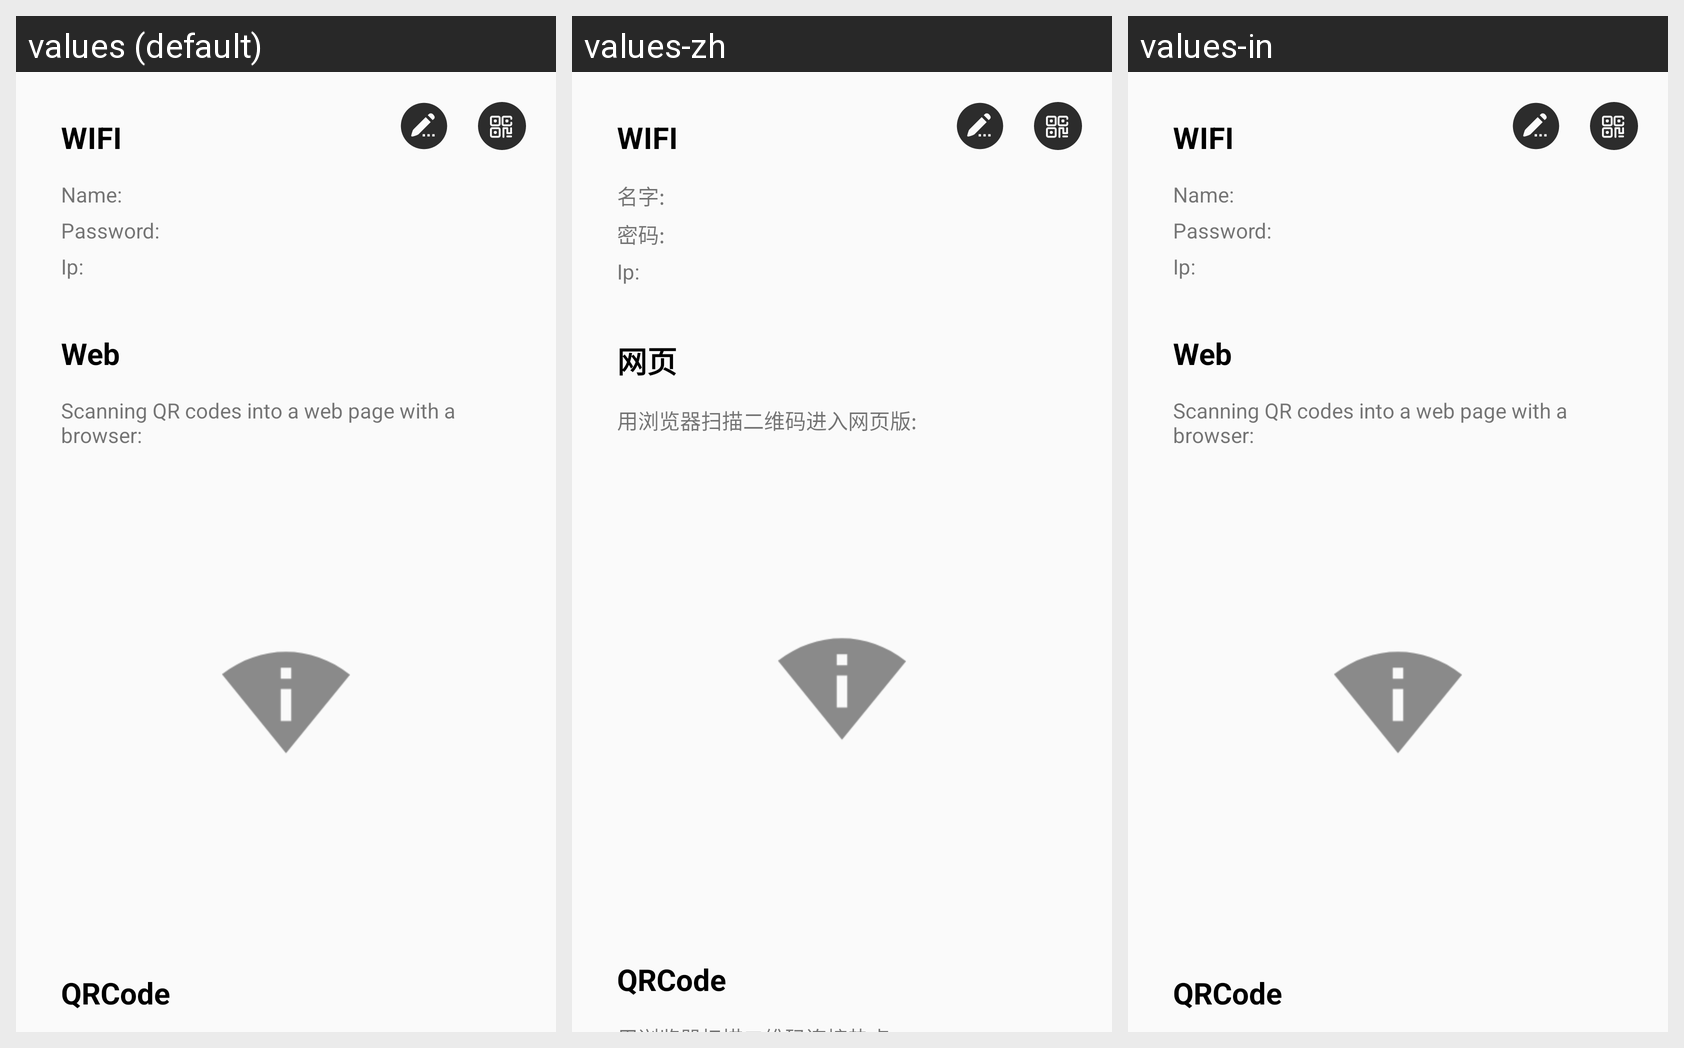

The Android screen above is rendered under several locales of the same app. Produce the string resources it draws, with the default and per-locale values.
Android screen res/layout/dialog_ap_data.xml rendered under 3 locales, left to right: values (default), values-zh, values-in. Device: Nexus 5 (rendered at 1080×1920; each locale shown at half size, 540×960, under a caption strip naming it); theme AppTheme.
Strings drawn on this screen, with the default value and each locale's value (text and hints the layout hard-codes, and strings that could not be matched under every locale, appear in the picture but are not listed):

wifi
  values: WIFI
  values-zh: WIFI
  values-in: WIFI  [not translated; the default value is used]

name_with_colon
  values: Name:
  values-zh: 名字:
  values-in: Name:  [not translated; the default value is used]

password_with_colon
  values: Password:
  values-zh: 密码:
  values-in: Password:  [not translated; the default value is used]

ip_with_colon
  values: Ip:
  values-zh: Ip:
  values-in: Ip:  [not translated; the default value is used]

web
  values: Web
  values-zh: 网页
  values-in: Web  [not translated; the default value is used]

use_browser_scanning_qr_code_to_enter
  values: Scanning QR codes into a web page with a browser:
  values-zh: 用浏览器扫描二维码进入网页版:
  values-in: Scanning QR codes into a web page with a browser:  [not translated; the default value is used]

qr_code
  values: QRCode
  values-zh: QRCode
  values-in: QRCode  [not translated; the default value is used]
